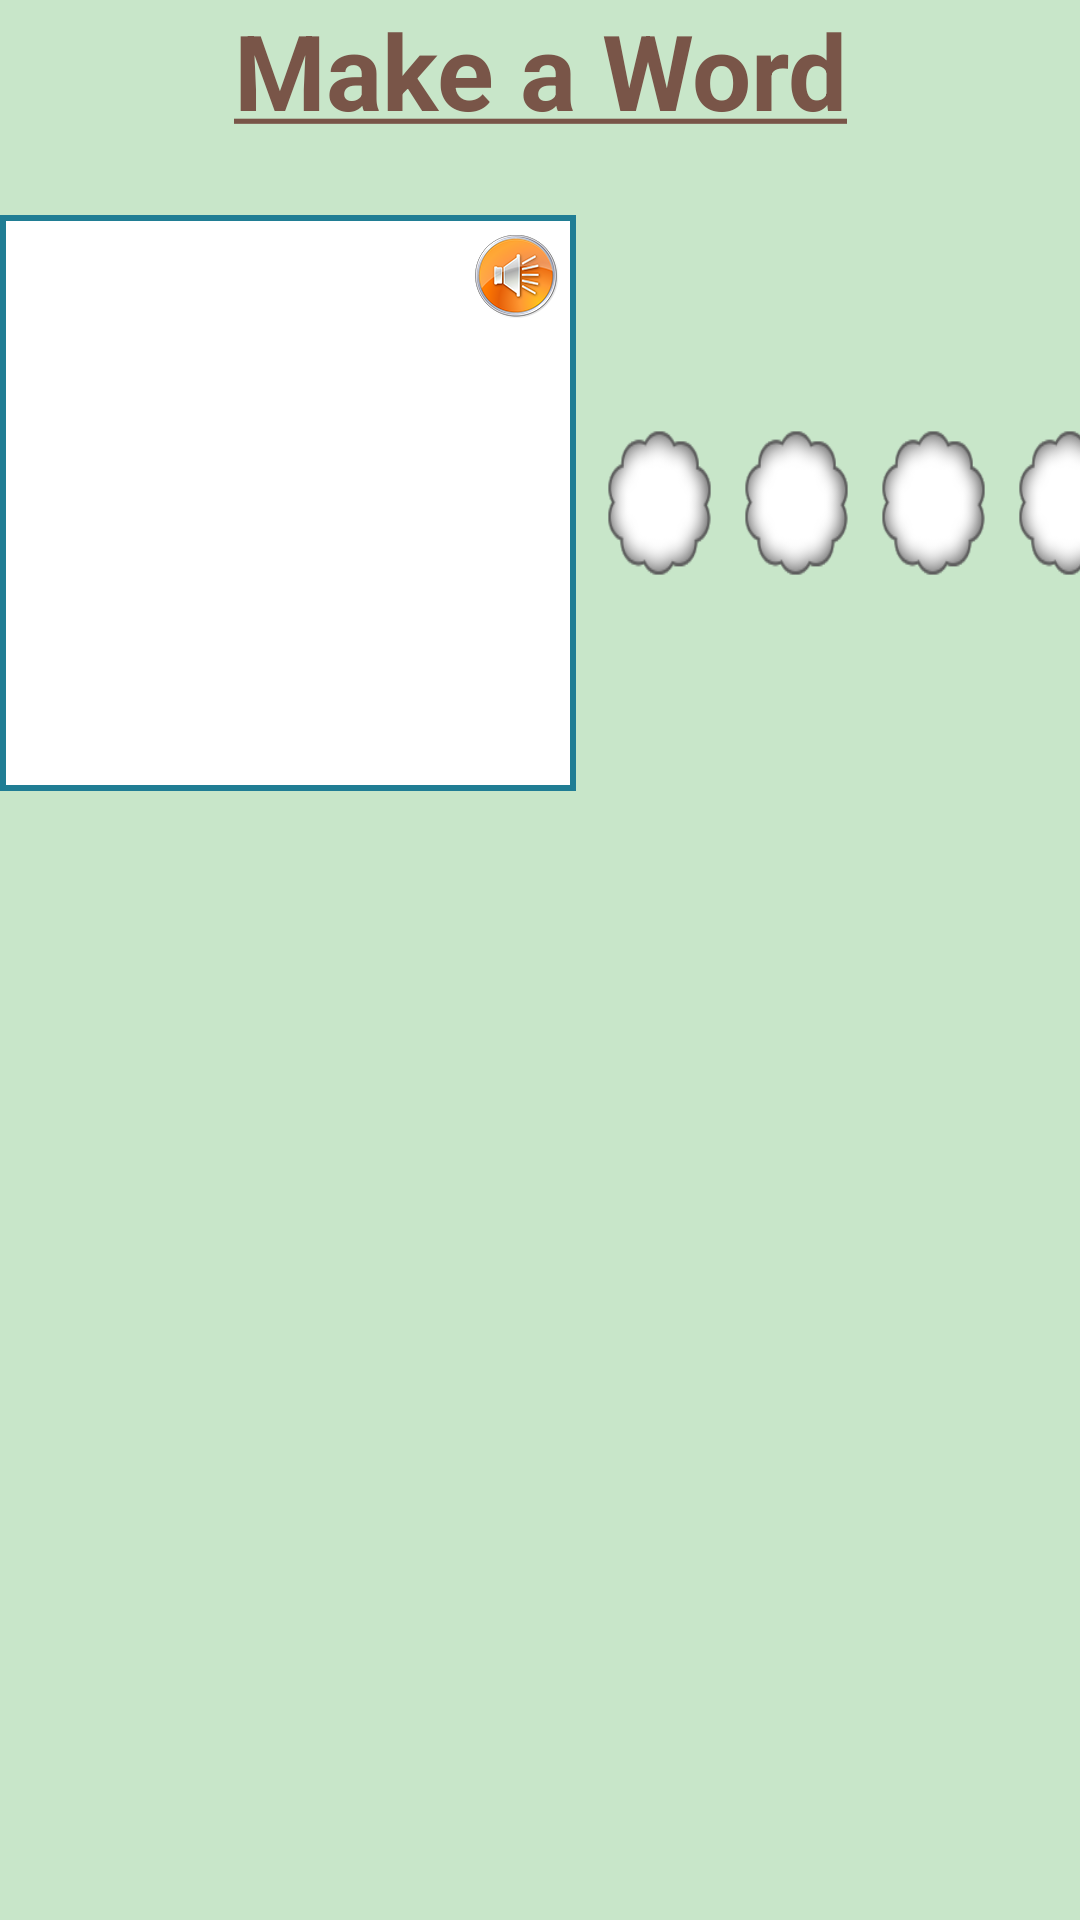

Layout XML and referenced resources for this Android screen:
<!-- AndroidManifest.xml: activity theme AppTheme.NoActionBar -->
<!-- res/layout/activity_main.xml -->
<?xml version="1.0" encoding="utf-8"?>
<RelativeLayout xmlns:android="http://schemas.android.com/apk/res/android"
    xmlns:tools="http://schemas.android.com/tools"
    android:id="@+id/activity_main"
    android:layout_width="match_parent"
    android:layout_height="match_parent"
    android:background="@color/startActivityColor"
    android:splitMotionEvents="false"
    tools:context="com.pensar.tabkids.appstore.makeaword.MainActivity">

    <TextView
        android:id="@+id/textHeading"
        android:layout_width="wrap_content"
        android:layout_height="wrap_content"
        android:text="@string/heding"
        android:gravity="center_horizontal"
        style="@style/TextHeding"
        android:layout_alignParentTop="true"
        android:layout_centerHorizontal="true" />

    <include
        android:id="@+id/buttom"
        android:layout_width="match_parent"
        android:layout_height="wrap_content"
        layout="@layout/text_layout_horizontal_buttom"
        android:layout_alignParentBottom="true"
        android:layout_alignParentStart="true"
        android:layout_marginBottom="10dp" />

    <LinearLayout
        android:layout_width="wrap_content"
        android:layout_height="wrap_content"
        android:orientation="horizontal"
        android:weightSum="4"
        android:layout_marginTop="@dimen/twenty_dp"
        android:layout_below="@+id/textHeading"
        android:layout_centerHorizontal="true">
        <RelativeLayout
            android:layout_width="wrap_content"
            android:layout_height="wrap_content">

        <ImageView
            android:id="@+id/questionImage"
            android:layout_width="@dimen/question_image"
            android:layout_height="@dimen/question_image"
            android:layout_weight="1"
            android:background="@drawable/rectangle_shape"
            android:layout_gravity="center" />
        <ImageView
            android:id="@+id/soundImage"
            android:layout_width="@dimen/sound_image_dp"
            android:layout_height="@dimen/sound_image_dp"
            android:layout_alignRight="@+id/questionImage"
            android:layout_alignTop="@+id/questionImage"
            android:layout_margin="@dimen/five"
            android:src="@drawable/sound"/>
        </RelativeLayout>

        <LinearLayout
            android:layout_width="wrap_content"
            android:layout_height="wrap_content"
            android:orientation="horizontal"
            android:layout_marginLeft="@dimen/five"
            android:layout_gravity="center_vertical"
            android:layout_weight="3">

            <TextView
                android:id="@+id/textAns0"
                style="@style/TextStyle"
                android:textSize="@dimen/option_textsize"
                android:background="@drawable/blank"
                android:layout_weight=".5"/>
            <TextView
                android:id="@+id/textAns1"
                style="@style/TextStyle"
                android:background="@drawable/blank"
                android:textSize="@dimen/option_textsize"
                android:layout_weight=".5"/>
            <TextView
                android:id="@+id/textAns2"
                style="@style/TextStyle"
                android:background="@drawable/blank"
                android:textSize="@dimen/option_textsize"
                android:layout_weight=".5"/>
            <TextView
                android:id="@+id/textAns3"
                style="@style/TextStyle"
                android:background="@drawable/blank"
                android:textSize="@dimen/option_textsize"
                android:layout_weight=".5"/>

        </LinearLayout>

    </LinearLayout>

</RelativeLayout>
<!-- res/layout/text_layout_horizontal_buttom.xml (included above) -->
<?xml version="1.0" encoding="utf-8"?>
<LinearLayout xmlns:android="http://schemas.android.com/apk/res/android"
    android:orientation="horizontal"
    android:layout_alignParentBottom="true"
    android:gravity="center_horizontal"
    android:layout_width="match_parent"
    android:splitMotionEvents="false"
    android:layout_height="wrap_content">

    <TextView
        android:id="@+id/text0"
        style="@style/TextStyle" />
    <TextView
        android:id="@+id/text1"
        style="@style/TextStyle"/>
    <TextView
        android:id="@+id/text2"
        style="@style/TextStyle"/>
    <TextView
        android:id="@+id/text3"
        style="@style/TextStyle"/>
    <TextView
        android:id="@+id/text4"
        style="@style/TextStyle"/>
    <TextView
        android:id="@+id/text5"
        style="@style/TextStyle"/>
    <TextView
        android:id="@+id/text6"
        style="@style/TextStyle"/>
    <TextView
        android:id="@+id/text7"
        style="@style/TextStyle"/>


</LinearLayout>
<!-- resources referenced by this layout -->
<resources>
  <color name="startActivityColor">#C8E6C9</color>
  <dimen name="five">5dp</dimen>
  <dimen name="option_textsize">25dp</dimen>
  <dimen name="question_image">192dp</dimen>
  <dimen name="sound_image_dp">30dp</dimen>
  <dimen name="twenty_dp">25dp</dimen>
  <!-- drawable blank: png bitmap (drawable, 5265 bytes) -->
  <!-- drawable rectangle_shape (drawable) -->
  <?xml version="1.0" encoding="utf-8"?>
  <shape xmlns:android="http://schemas.android.com/apk/res/android" android:id="@+id/listview_background_shape">
      <stroke android:width="2dp" android:color="#ff207d94" />
      <padding android:left="2dp"
          android:top="2dp"
          android:right="2dp"
          android:bottom="2dp" />
  
      <solid android:color="#ffffffff" />
  </shape>
  <!-- drawable sound: png bitmap (drawable, 12897 bytes) -->
  <string name="heding"><u>Make a Word</u></string>
  <style name="TextHeding">
          <item name="android:textSize">@dimen/hedadingText_sp</item>
          <item name="android:textColor">#795548</item>
          <item name="android:textStyle">bold</item>
      </style>
  <style name="TextStyle">
          <item name="android:layout_width">@dimen/fifty_dp</item>
          <item name="android:layout_height">@dimen/fifty_dp</item>
          <item name="android:layout_marginLeft">@dimen/five</item>
          <item name="android:layout_marginRight">@dimen/five</item>
          <item name="android:textSize">@dimen/text_size</item>
          <item name="android:textStyle">bold</item>
          <item name="android:gravity">center</item>
          <item name="android:textColor">@android:color/white</item>
      </style>
  <style name="AppTheme.NoActionBar">
          <item name="windowActionBar">false</item>
          <item name="windowNoTitle">true</item>
      </style>
  <dimen name="hedadingText_sp">35sp</dimen>
  <dimen name="fifty_dp">50dp</dimen>
  <dimen name="text_size">20sp</dimen>
</resources>
